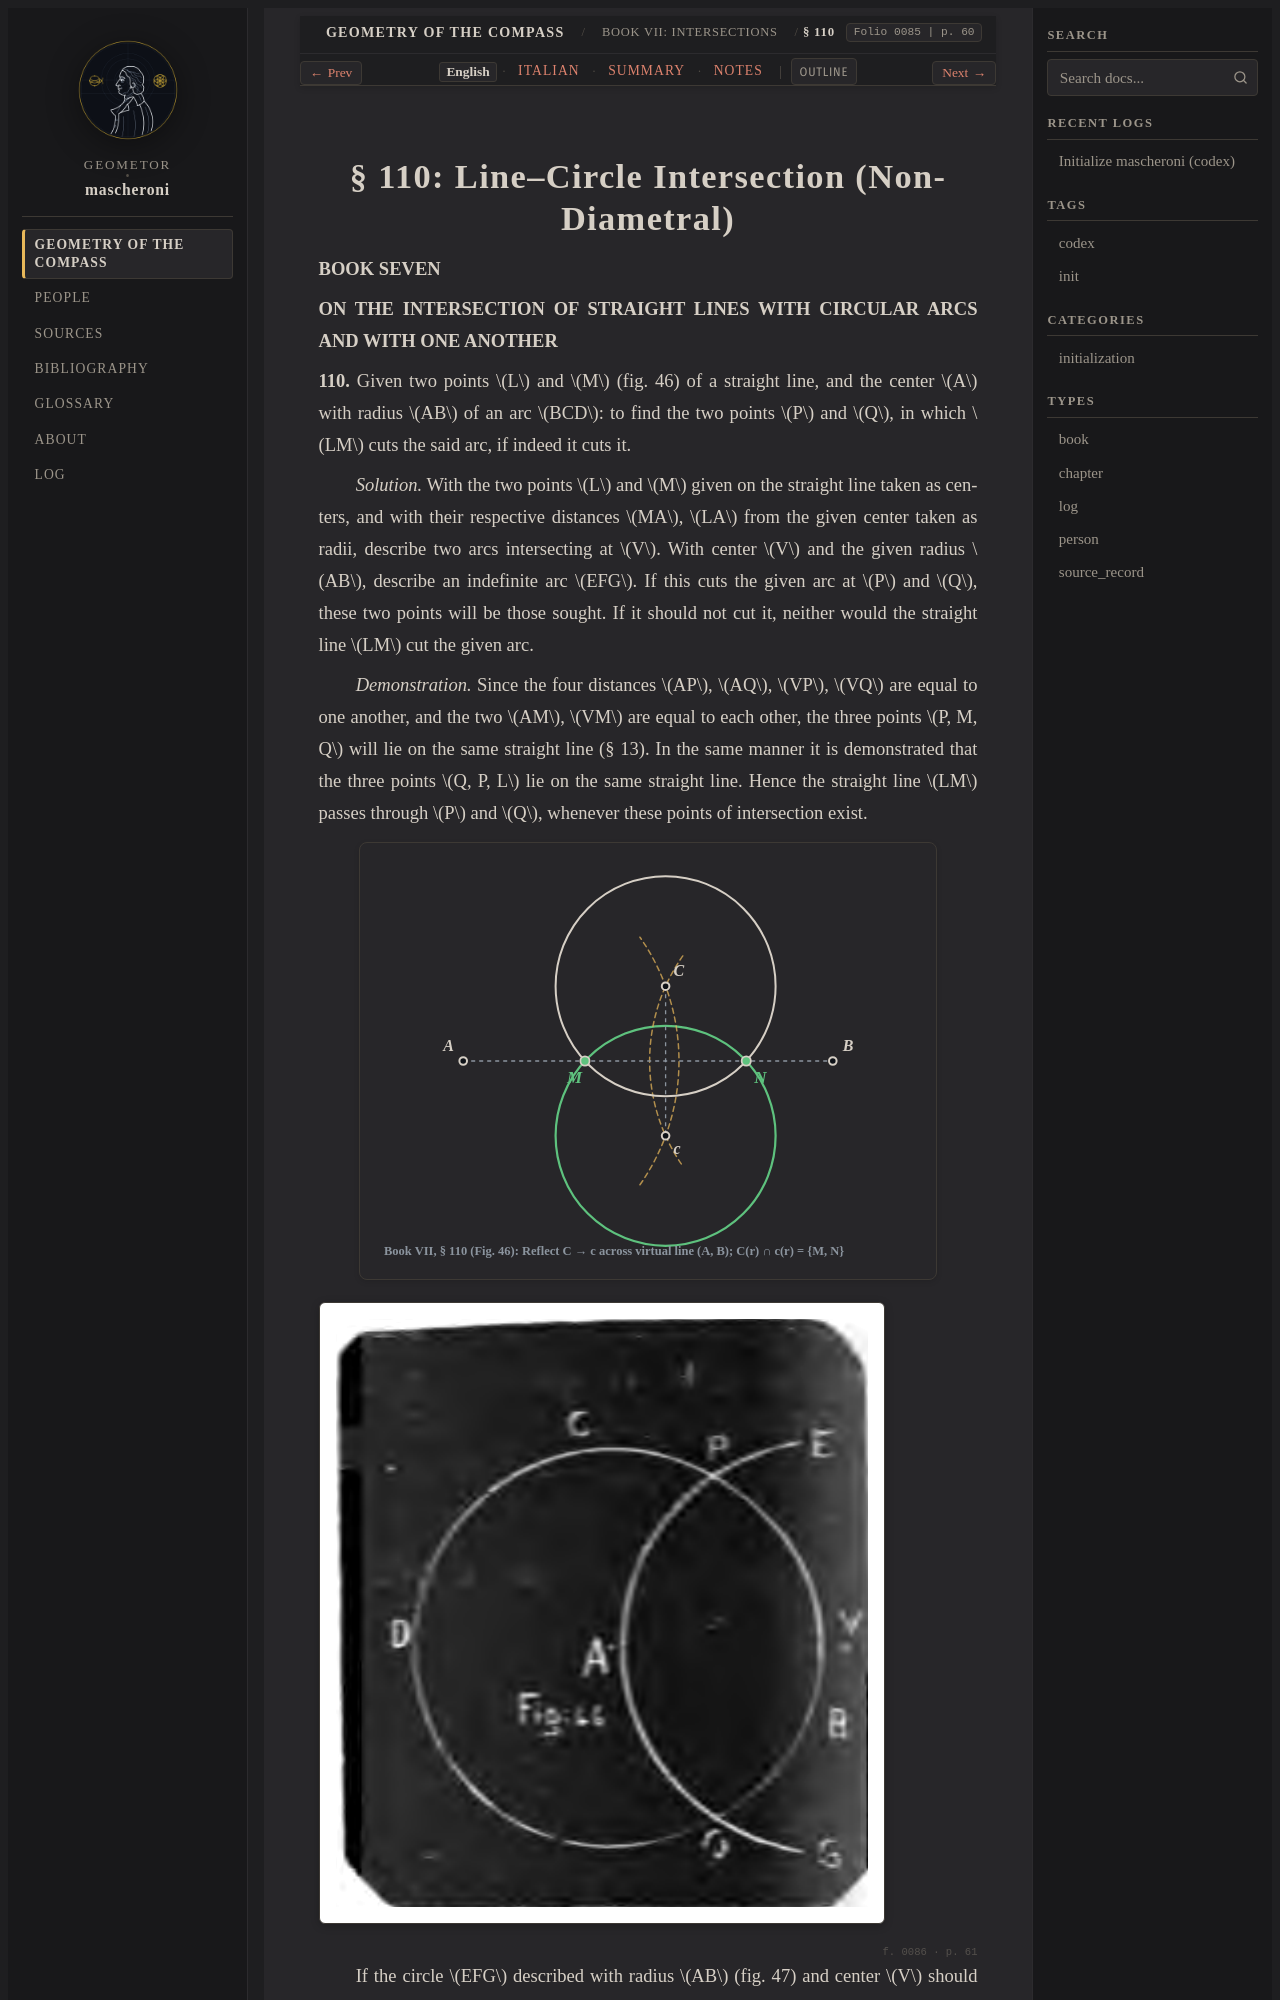

repository: geometor/mascheroni · page: geometria_del_compasso/07-book-07/01-sec-110-line-circle/index.html · generator: sphinx

:order: 1
:layout: book
:title: § 110: Line–Circle Intersection (Non-Diametral)
:nav_title: § 110: Line–Circle (General)
:breadcrumb_title: § 110: Line–Circle (General)
:folio: 0085
:page: 60
:tracks: English: index | Italian: it | Summary: summary | Notes: notes

.. _mascheroni-07-book-07-01-sec-110-line-circle-en:
